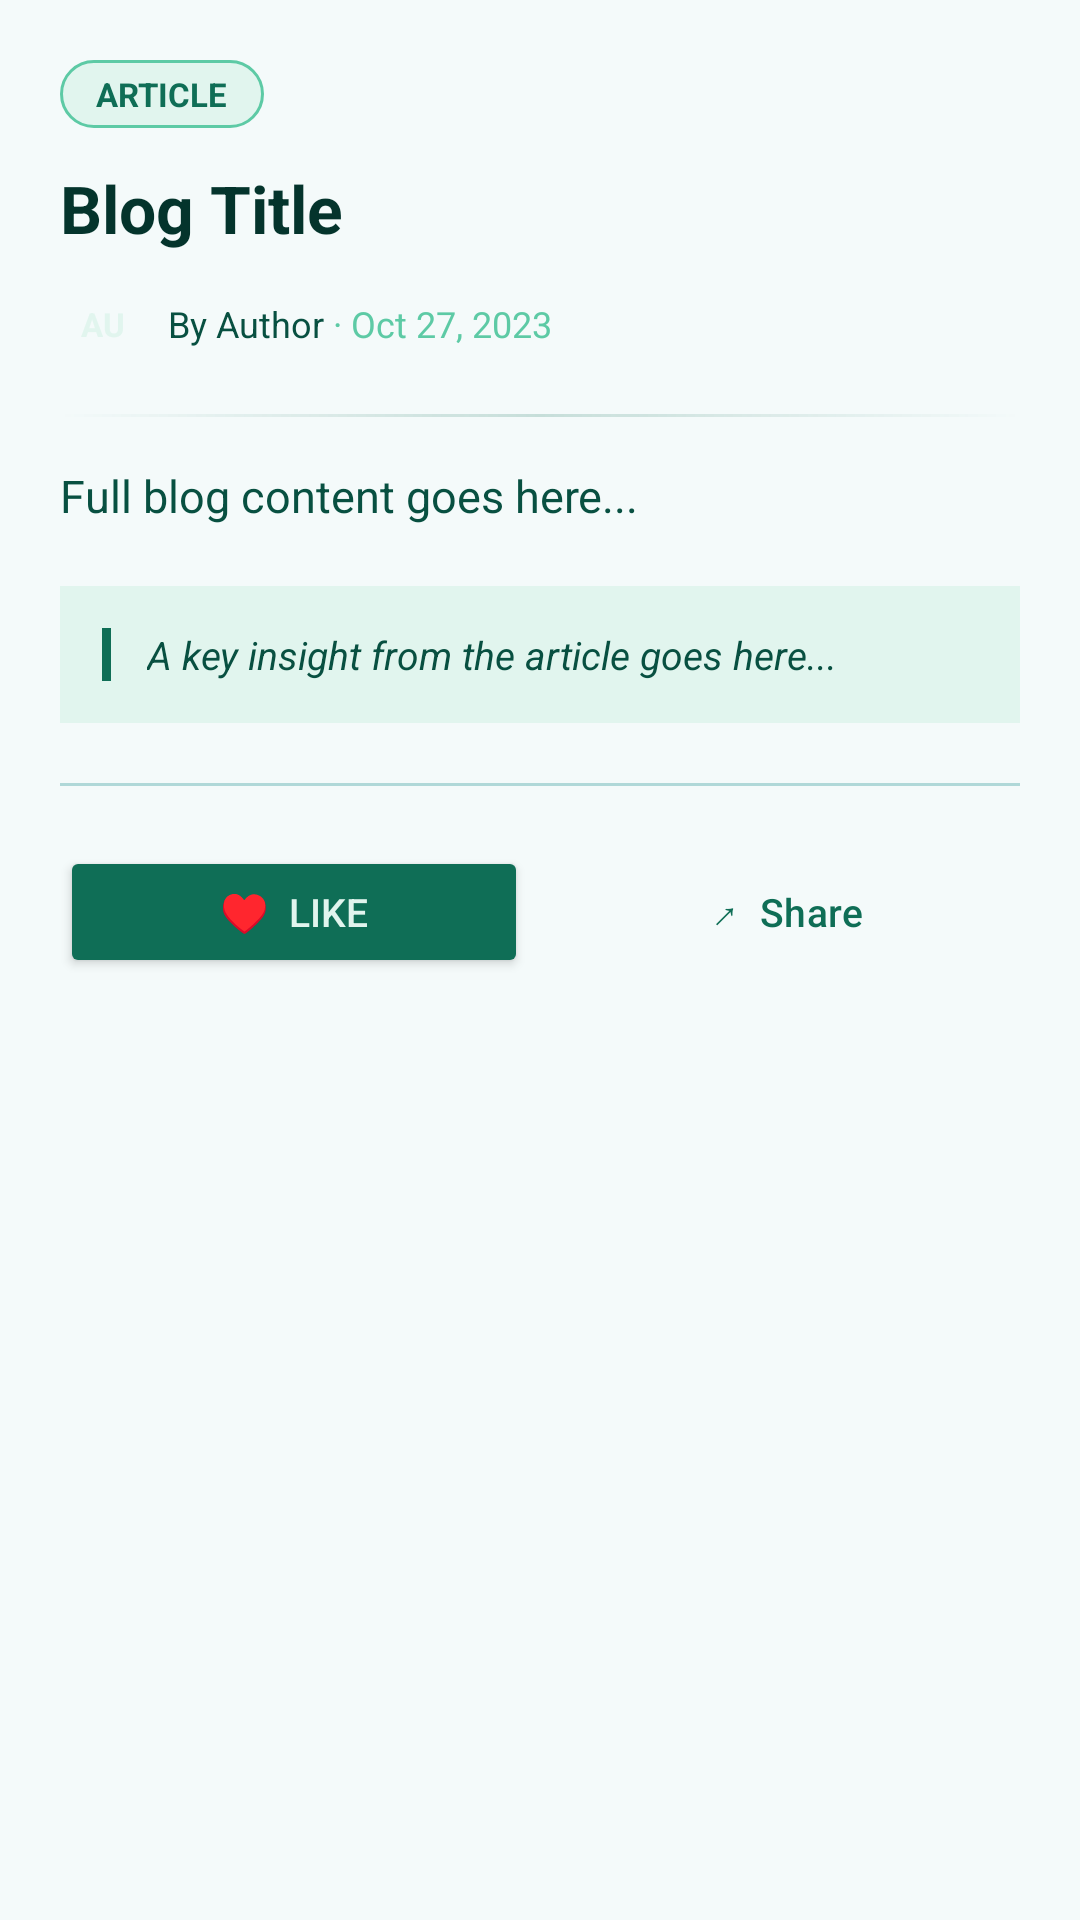

Layout XML and referenced resources for this Android screen:
<!-- AndroidManifest.xml: application theme Theme.ClubPerfomenceTracker -->
<!-- res/layout/activity_blog_detail.xml -->
<?xml version="1.0" encoding="utf-8"?>
<androidx.core.widget.NestedScrollView
    xmlns:android="http://schemas.android.com/apk/res/android"
    android:layout_width="match_parent"
    android:layout_height="match_parent"
    android:background="#F4FAFA">

    <LinearLayout
        android:layout_width="match_parent"
        android:layout_height="wrap_content"
        android:orientation="vertical"
        android:padding="20dp">

        
        <TextView
            android:layout_width="wrap_content"
            android:layout_height="wrap_content"
            android:text="ARTICLE"
            android:textSize="11sp"
            android:textColor="#0F6E56"
            android:textStyle="bold"
            android:background="@drawable/bg_badge_teal"
            android:paddingHorizontal="12dp"
            android:paddingVertical="4dp"
            android:layout_marginBottom="12dp" />

        
        <TextView
            android:id="@+id/tvFullTitle"
            android:layout_width="match_parent"
            android:layout_height="wrap_content"
            android:textSize="22sp"
            android:textStyle="bold"
            android:textColor="#04342C"
            android:lineSpacingExtra="2dp"
            android:text="Blog Title" />

        
        <LinearLayout
            android:layout_width="match_parent"
            android:layout_height="wrap_content"
            android:orientation="horizontal"
            android:gravity="center_vertical"
            android:layout_marginTop="10dp"
            android:layout_marginBottom="16dp">

            <TextView
                android:layout_width="28dp"
                android:layout_height="28dp"
                android:gravity="center"
                android:text="AU"
                android:textSize="11sp"
                android:textColor="#E1F5EE"
                android:textStyle="bold"
                android:background="@drawable/bg_avatar_circle" />

            <TextView
                android:id="@+id/tvAuthorName"
                android:layout_width="wrap_content"
                android:layout_height="wrap_content"
                android:textSize="12sp"
                android:textColor="#085041"
                android:layout_marginStart="8dp"
                android:text="By Author" />

            <TextView
                android:layout_width="wrap_content"
                android:layout_height="wrap_content"
                android:text=" · "
                android:textColor="#5DCAA5"
                android:textSize="12sp" />

            <TextView
                android:id="@+id/tvFullAuthorDate"
                android:layout_width="wrap_content"
                android:layout_height="wrap_content"
                android:textSize="12sp"
                android:textColor="#5DCAA5"
                android:text="Oct 27, 2023" />

        </LinearLayout>

        
        <View
            android:layout_width="match_parent"
            android:layout_height="1dp"
            android:background="@drawable/divider_teal_fade"
            android:layout_marginBottom="16dp" />

        
        <TextView
            android:id="@+id/tvFullContent"
            android:layout_width="match_parent"
            android:layout_height="wrap_content"
            android:textSize="15sp"
            android:textColor="#085041"
            android:lineSpacingExtra="6dp"
            android:text="Full blog content goes here..." />

        
        <LinearLayout
            android:layout_width="match_parent"
            android:layout_height="wrap_content"
            android:orientation="horizontal"
            android:background="#E1F5EE"
            android:layout_marginVertical="20dp"
            android:padding="14dp">

            <View
                android:layout_width="3dp"
                android:layout_height="match_parent"
                android:background="#0F6E56"
                android:layout_marginEnd="12dp" />

            <TextView
                android:id="@+id/tvPullQuote"
                android:layout_width="match_parent"
                android:layout_height="wrap_content"
                android:textSize="13sp"
                android:textColor="#085041"
                android:textStyle="italic"
                android:lineSpacingExtra="4dp"
                android:text="A key insight from the article goes here..." />

        </LinearLayout>

        
        <View
            android:layout_width="match_parent"
            android:layout_height="1dp"
            android:background="#B0D8D8"
            android:layout_marginBottom="16dp" />

        
        <LinearLayout
            android:layout_width="match_parent"
            android:layout_height="wrap_content"
            android:orientation="horizontal"
            android:gravity="center"
            android:layout_marginTop="4dp">

            <Button
                android:id="@+id/btnLike"
                android:layout_width="0dp"
                android:layout_height="44dp"
                android:layout_weight="1"
                android:text="♥  Like"
                android:textColor="#E1F5EE"
                android:textSize="13sp"
                android:backgroundTint="#0F6E56"
                android:layout_marginEnd="8dp" />

            <Button
                android:id="@+id/btnShare"
                android:layout_width="0dp"
                android:layout_height="44dp"
                android:layout_weight="1"
                android:text="↗  Share"
                android:textColor="#0F6E56"
                android:textSize="13sp"
                android:backgroundTint="#E1F5EE"
                style="@style/Widget.Material3.Button.OutlinedButton" />

        </LinearLayout>

    </LinearLayout>
</androidx.core.widget.NestedScrollView>
<!-- resources referenced by this layout -->
<resources>
  <!-- drawable bg_badge_teal (drawable) -->
  <?xml version="1.0" encoding="utf-8"?>
  <shape xmlns:android="http://schemas.android.com/apk/res/android"
      android:shape="rectangle">
      <solid android:color="#E1F5EE" />
      <stroke android:width="1dp" android:color="#5DCAA5" />
      <corners android:radius="20dp" />
  </shape>
  <!-- drawable divider_teal_fade (drawable) -->
  <?xml version="1.0" encoding="utf-8"?>
  <shape xmlns:android="http://schemas.android.com/apk/res/android">
      <gradient
          android:startColor="#000F6E56"
          android:centerColor="#330F6E56"
          android:endColor="#000F6E56"
          android:type="linear" />
      <size android:height="1dp" />
  </shape>
  <style name="Theme.ClubPerfomenceTracker" parent="Base.Theme.ClubPerfomenceTracker" />
  <style name="Base.Theme.ClubPerfomenceTracker" parent="Theme.Material3.DayNight.NoActionBar">
          <item name="colorPrimary">@color/primary</item>
          <item name="colorOnPrimary">@color/white</item>
          <item name="colorSecondary">@color/secondary</item>
          <item name="colorOnSecondary">@color/white</item>
          <item name="colorTertiary">@color/accent</item>
          <item name="colorSurface">@color/surface_card</item>
          <item name="android:colorBackground">@color/surface_bg</item>
          <item name="colorOnBackground">@color/text_primary</item>
          <item name="android:statusBarColor">@color/primary_dark</item>
          <item name="android:navigationBarColor">@color/white</item>
      </style>
  <color name="primary">#0D6759</color>
  <color name="white">#FFFFFFFF</color>
  <color name="secondary">#F59E0B</color>
  <color name="accent">#14B8A6</color>
  <color name="surface_card">#FFFFFF</color>
  <color name="surface_bg">#F4FAFA</color>
  <color name="text_primary">#111827</color>
  <color name="primary_dark">#0A4D43</color>
</resources>
